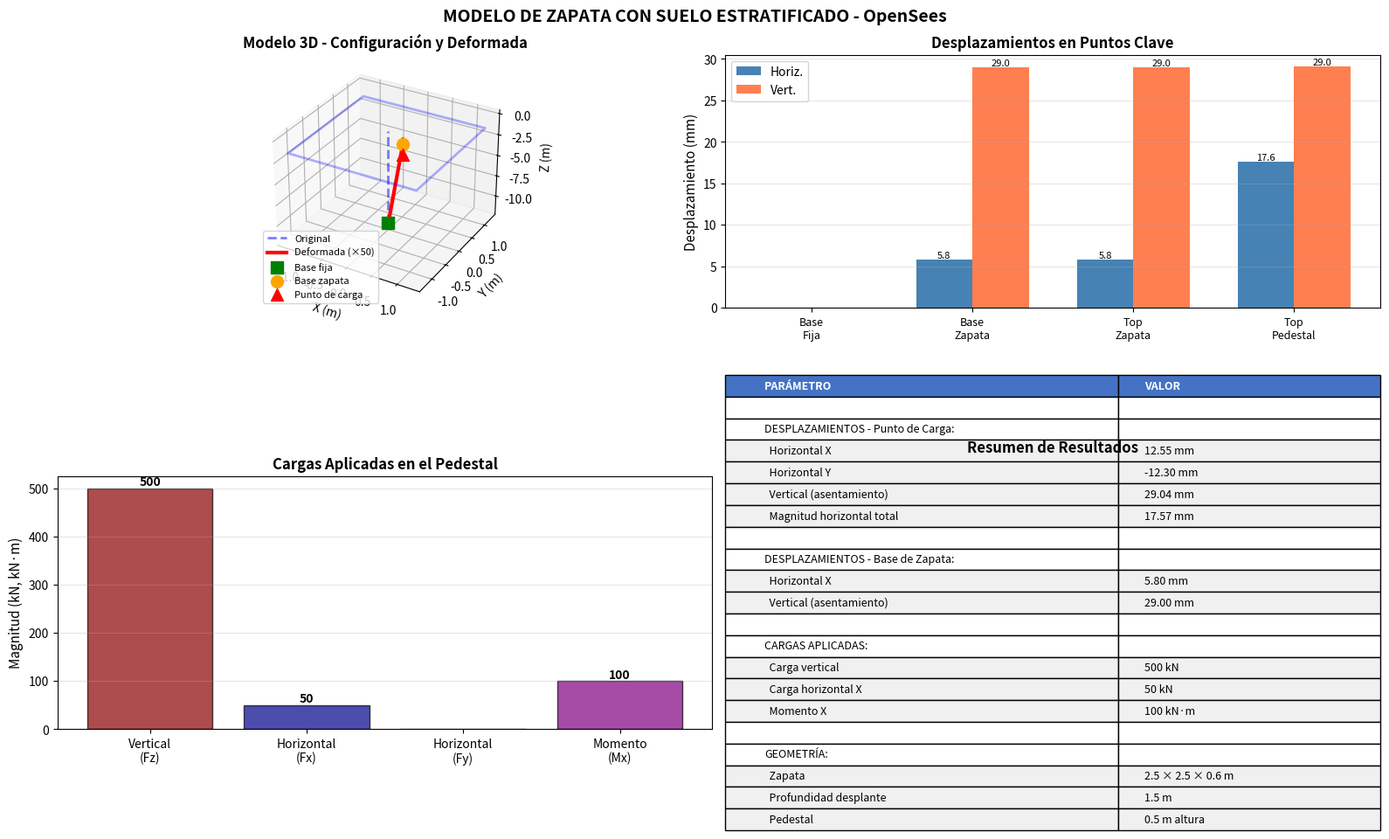

This figure's Python source: (Note: this script raises an exception after producing the figure.)
#!/usr/bin/env python3
"""
Visualización de resultados del modelo simplificado
"""

import matplotlib.pyplot as plt
import numpy as np
from mpl_toolkits.mplot3d import Axes3D

# Datos del modelo
z_base = -11.50
z_base_zapata = -1.50
z_top_zapata = -0.90
z_top_pedestal = -0.40

# Desplazamientos (en mm)
disp_top = [12.554, -12.298, 29.042]  # Ux, Uy, Uz
disp_base_zapata = [5.800, 0.000, 29.000]

# Cargas aplicadas
Fz = 500  # kN
Fx = 50   # kN
Momento = 100  # kN·m

# Crear figura con múltiples subplots
fig = plt.figure(figsize=(16, 10))

# 1. Vista 3D del modelo con deformación
ax1 = fig.add_subplot(221, projection='3d')

# Geometría original
z_original = [z_base, z_base_zapata, z_top_zapata, z_top_pedestal]
x_original = [0, 0, 0, 0]
y_original = [0, 0, 0, 0]

# Geometría deformada (escala exagerada para visualización)
escala = 50
z_deformed = [
    z_base,
    z_base_zapata + disp_base_zapata[2]/1000,
    z_top_zapata + disp_base_zapata[2]/1000,
    z_top_pedestal + disp_top[2]/1000
]
x_deformed = [
    0,
    disp_base_zapata[0]/1000 * escala,
    disp_base_zapata[0]/1000 * escala,
    disp_top[0]/1000 * escala
]
y_deformed = [
    0,
    disp_base_zapata[1]/1000 * escala,
    disp_base_zapata[1]/1000 * escala,
    disp_top[1]/1000 * escala
]

# Dibujar configuración original
ax1.plot(x_original, y_original, z_original, 'b--', linewidth=2, label='Original', alpha=0.5)
ax1.plot(x_deformed, y_deformed, z_deformed, 'r-', linewidth=3, label='Deformada (×50)')

# Marcar puntos importantes
ax1.scatter([0], [0], [z_base], c='green', s=100, marker='s', label='Base fija')
ax1.scatter([x_deformed[1]], [y_deformed[1]], [z_deformed[1]], c='orange', s=100, marker='o', label='Base zapata')
ax1.scatter([x_deformed[3]], [y_deformed[3]], [z_deformed[3]], c='red', s=100, marker='^', label='Punto de carga')

# Dibujar zapata como un rectángulo
zapata_x = [-1.25, 1.25, 1.25, -1.25, -1.25]
zapata_y = [-1.25, -1.25, 1.25, 1.25, -1.25]
zapata_z = [z_base_zapata] * 5
ax1.plot(zapata_x, zapata_y, zapata_z, 'b-', linewidth=2, alpha=0.3)

ax1.set_xlabel('X (m)', fontsize=10)
ax1.set_ylabel('Y (m)', fontsize=10)
ax1.set_zlabel('Z (m)', fontsize=10)
ax1.set_title('Modelo 3D - Configuración y Deformada', fontsize=12, fontweight='bold')
ax1.legend(fontsize=8)
ax1.grid(True, alpha=0.3)

# 2. Desplazamientos horizontales y verticales
ax2 = fig.add_subplot(222)

posiciones = ['Base\nFija', 'Base\nZapata', 'Top\nZapata', 'Top\nPedestal']
desplaz_horiz = [0, np.sqrt(disp_base_zapata[0]**2 + disp_base_zapata[1]**2),
                np.sqrt(disp_base_zapata[0]**2 + disp_base_zapata[1]**2),
                np.sqrt(disp_top[0]**2 + disp_top[1]**2)]
desplaz_vert = [0, disp_base_zapata[2], disp_base_zapata[2], disp_top[2]]

x = np.arange(len(posiciones))
width = 0.35

bars1 = ax2.bar(x - width/2, desplaz_horiz, width, label='Horiz.', color='steelblue')
bars2 = ax2.bar(x + width/2, desplaz_vert, width, label='Vert.', color='coral')

ax2.set_ylabel('Desplazamiento (mm)', fontsize=11)
ax2.set_title('Desplazamientos en Puntos Clave', fontsize=12, fontweight='bold')
ax2.set_xticks(x)
ax2.set_xticklabels(posiciones, fontsize=9)
ax2.legend()
ax2.grid(True, alpha=0.3, axis='y')

# Añadir valores sobre las barras
for bars in [bars1, bars2]:
    for bar in bars:
        height = bar.get_height()
        if height > 0.1:
            ax2.text(bar.get_x() + bar.get_width()/2., height,
                    f'{height:.1f}',
                    ha='center', va='bottom', fontsize=8)

# 3. Cargas aplicadas
ax3 = fig.add_subplot(223)

cargas_nombres = ['Vertical\n(Fz)', 'Horizontal\n(Fx)', 'Horizontal\n(Fy)', 'Momento\n(Mx)']
cargas_valores = [Fz, Fx, 0, Momento]
colores = ['darkred', 'darkblue', 'darkgreen', 'purple']

bars = ax3.bar(cargas_nombres, cargas_valores, color=colores, alpha=0.7, edgecolor='black')
ax3.set_ylabel('Magnitud (kN, kN·m)', fontsize=11)
ax3.set_title('Cargas Aplicadas en el Pedestal', fontsize=12, fontweight='bold')
ax3.grid(True, alpha=0.3, axis='y')

# Añadir valores sobre las barras
for bar in bars:
    height = bar.get_height()
    if abs(height) > 0.1:
        ax3.text(bar.get_x() + bar.get_width()/2., height,
                f'{height:.0f}',
                ha='center', va='bottom' if height > 0 else 'top', fontsize=10, fontweight='bold')

# 4. Tabla de resultados
ax4 = fig.add_subplot(224)
ax4.axis('off')

# Crear tabla con resultados
tabla_data = [
    ['PARÁMETRO', 'VALOR'],
    ['', ''],
    ['DESPLAZAMIENTOS - Punto de Carga:', ''],
    ['  Horizontal X', f'{disp_top[0]:.2f} mm'],
    ['  Horizontal Y', f'{disp_top[1]:.2f} mm'],
    ['  Vertical (asentamiento)', f'{disp_top[2]:.2f} mm'],
    ['  Magnitud horizontal total', f'{np.sqrt(disp_top[0]**2 + disp_top[1]**2):.2f} mm'],
    ['', ''],
    ['DESPLAZAMIENTOS - Base de Zapata:', ''],
    ['  Horizontal X', f'{disp_base_zapata[0]:.2f} mm'],
    ['  Vertical (asentamiento)', f'{disp_base_zapata[2]:.2f} mm'],
    ['', ''],
    ['CARGAS APLICADAS:', ''],
    ['  Carga vertical', f'{Fz:.0f} kN'],
    ['  Carga horizontal X', f'{Fx:.0f} kN'],
    ['  Momento X', f'{Momento:.0f} kN·m'],
    ['', ''],
    ['GEOMETRÍA:', ''],
    ['  Zapata', '2.5 × 2.5 × 0.6 m'],
    ['  Profundidad desplante', '1.5 m'],
    ['  Pedestal', '0.5 m altura'],
]

# Colores alternados para filas
colores_filas = []
for i, row in enumerate(tabla_data):
    if row[0].startswith('  '):
        colores_filas.append('#f0f0f0')
    elif row[0] and not ':' in row[0]:
        colores_filas.append('#e0e0ff')
    else:
        colores_filas.append('white')

table = ax4.table(cellText=tabla_data, cellLoc='left',
                 loc='center', colWidths=[0.6, 0.4],
                 cellColours=[[colores_filas[i]]*2 for i in range(len(tabla_data))])

table.auto_set_font_size(False)
table.set_fontsize(9)
table.scale(1, 1.8)

# Estilo de la primera fila (encabezado)
for i in range(2):
    cell = table[(0, i)]
    cell.set_facecolor('#4472C4')
    cell.set_text_props(weight='bold', color='white')

ax4.set_title('Resumen de Resultados', fontsize=12, fontweight='bold', pad=20)

plt.suptitle('MODELO DE ZAPATA CON SUELO ESTRATIFICADO - OpenSees',
            fontsize=14, fontweight='bold', y=0.98)

plt.tight_layout()
plt.savefig('resultados/graficas_modelo_zapata.png', dpi=300, bbox_inches='tight')
print("✓ Gráfica guardada en: resultados/graficas_modelo_zapata.png")

plt.show()
